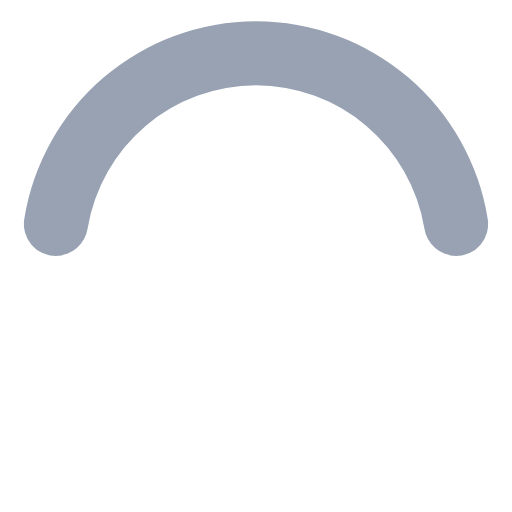
t = 0.00 s
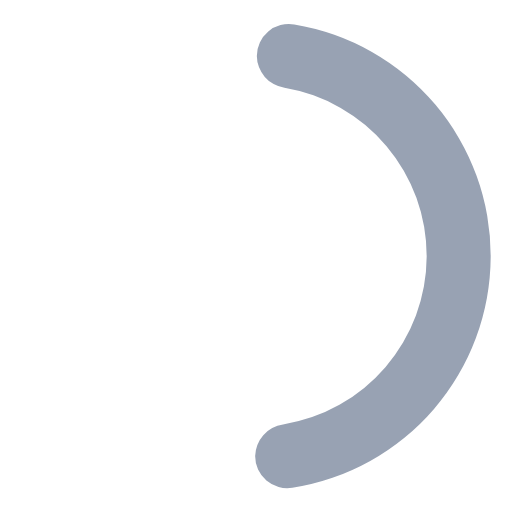
t = 0.19 s
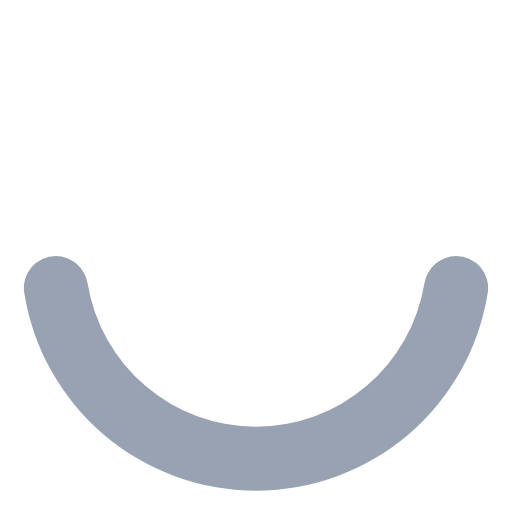
t = 0.38 s
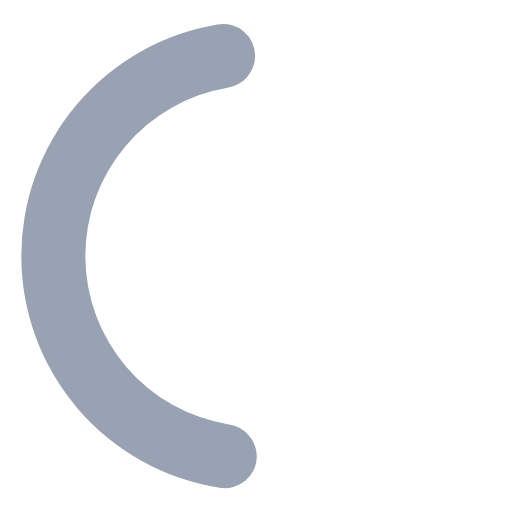
t = 0.56 s

The animated SVG that drew these frames (rendered in a browser with its animation timeline set to each time). Animation: 1 SMIL element (animateTransform=1); one cycle of 0.75 s, repeats indefinitely.

<svg xmlns="http://www.w3.org/2000/svg" width="20" height="20" viewBox="0 0 24 24">
  <path fill="#98a2b3" d="M12,4a8,8,0,0,1,7.89,6.7A1.53,1.53,0,0,0,21.38,12h0a1.5,1.5,0,0,0,1.48-1.75,11,11,0,0,0-21.72,0A1.5,1.5,0,0,0,2.62,12h0a1.53,1.53,0,0,0,1.49-1.3A8,8,0,0,1,12,4Z">
    <animateTransform attributeName="transform" dur="0.75s" repeatCount="indefinite" type="rotate" values="0 12 12;360 12 12"/>
  </path>
</svg>